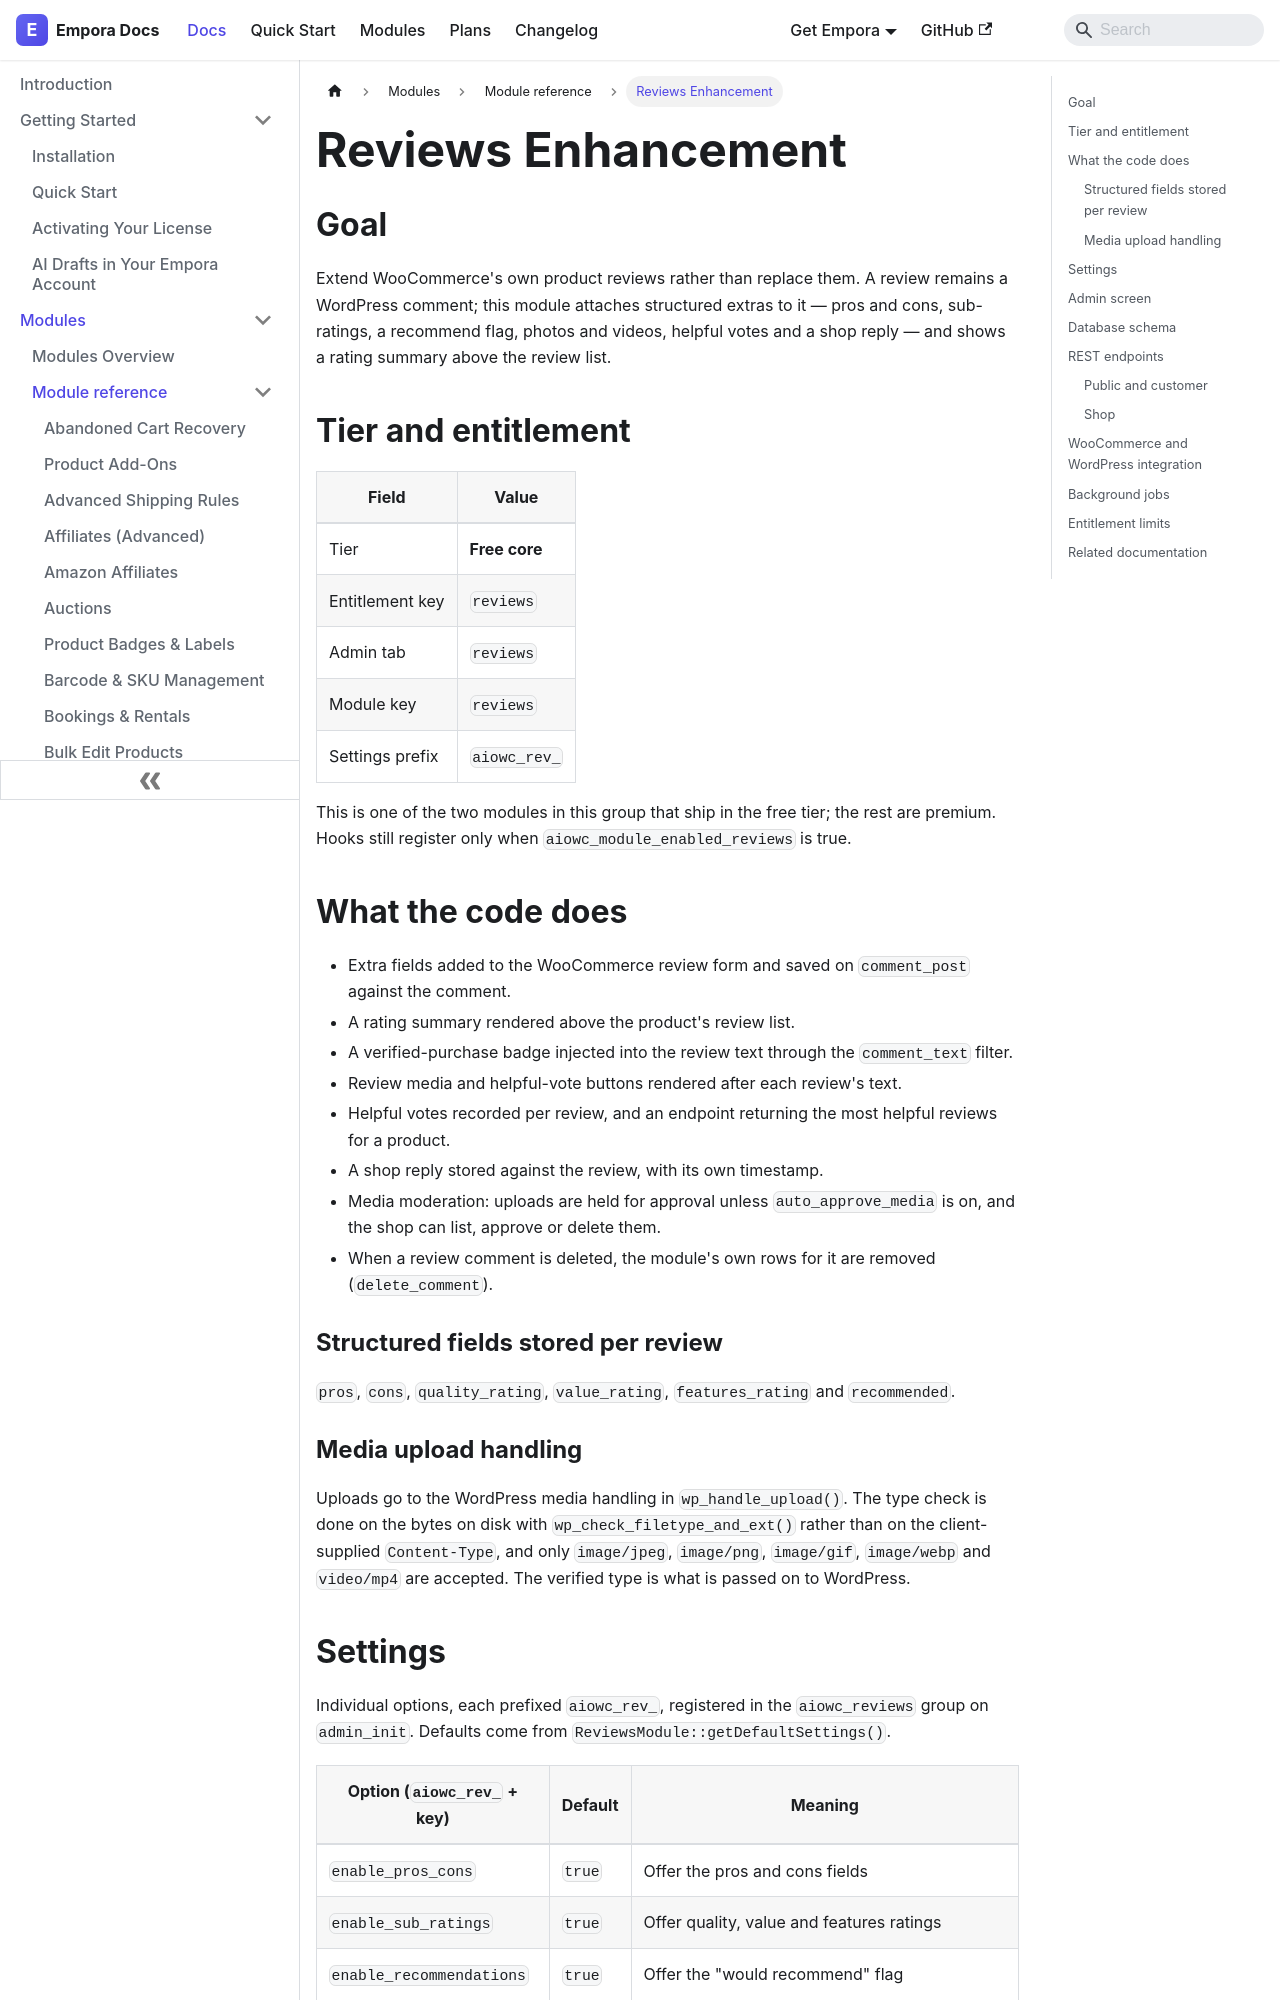

repository: aoneahsan/empora-for-woocommerce-docs · page: modules/reference/reviews.html · generator: docusaurus

---
id: reviews
title: "Reviews Enhancement"
description: "Extend WooCommerce reviews rather than replace them: pros and cons, sub-ratings, a recommend flag and photos attached to the WordPress comment."
keywords:
  - woocommerce reviews
  - verified purchase
  - review photos
  - sub-ratings
format: md
---
## Goal

Extend WooCommerce's own product reviews rather than replace them. A review remains a WordPress comment;
this module attaches structured extras to it — pros and cons, sub-ratings, a recommend flag, photos and
videos, helpful votes and a shop reply — and shows a rating summary above the review list.

## Tier and entitlement

| Field           | Value         |
| --------------- | ------------- |
| Tier            | **Free core** |
| Entitlement key | `reviews`     |
| Admin tab       | `reviews`     |
| Module key      | `reviews`     |
| Settings prefix | `aiowc_rev_`  |

This is one of the two modules in this group that ship in the free tier; the rest are premium. Hooks
still register only when `aiowc_module_enabled_reviews` is true.

## What the code does

- Extra fields added to the WooCommerce review form and saved on `comment_post` against the comment.
- A rating summary rendered above the product's review list.
- A verified-purchase badge injected into the review text through the `comment_text` filter.
- Review media and helpful-vote buttons rendered after each review's text.
- Helpful votes recorded per review, and an endpoint returning the most helpful reviews for a product.
- A shop reply stored against the review, with its own timestamp.
- Media moderation: uploads are held for approval unless `auto_approve_media` is on, and the shop can
  list, approve or delete them.
- When a review comment is deleted, the module's own rows for it are removed (`delete_comment`).

### Structured fields stored per review

`pros`, `cons`, `quality_rating`, `value_rating`, `features_rating` and `recommended`.

### Media upload handling

Uploads go to the WordPress media handling in `wp_handle_upload()`. The type check is done on the bytes
on disk with `wp_check_filetype_and_ext()` rather than on the client-supplied `Content-Type`, and only
`image/jpeg`, `image/png`, `image/gif`, `image/webp` and `video/mp4` are accepted. The verified type is
what is passed on to WordPress.
